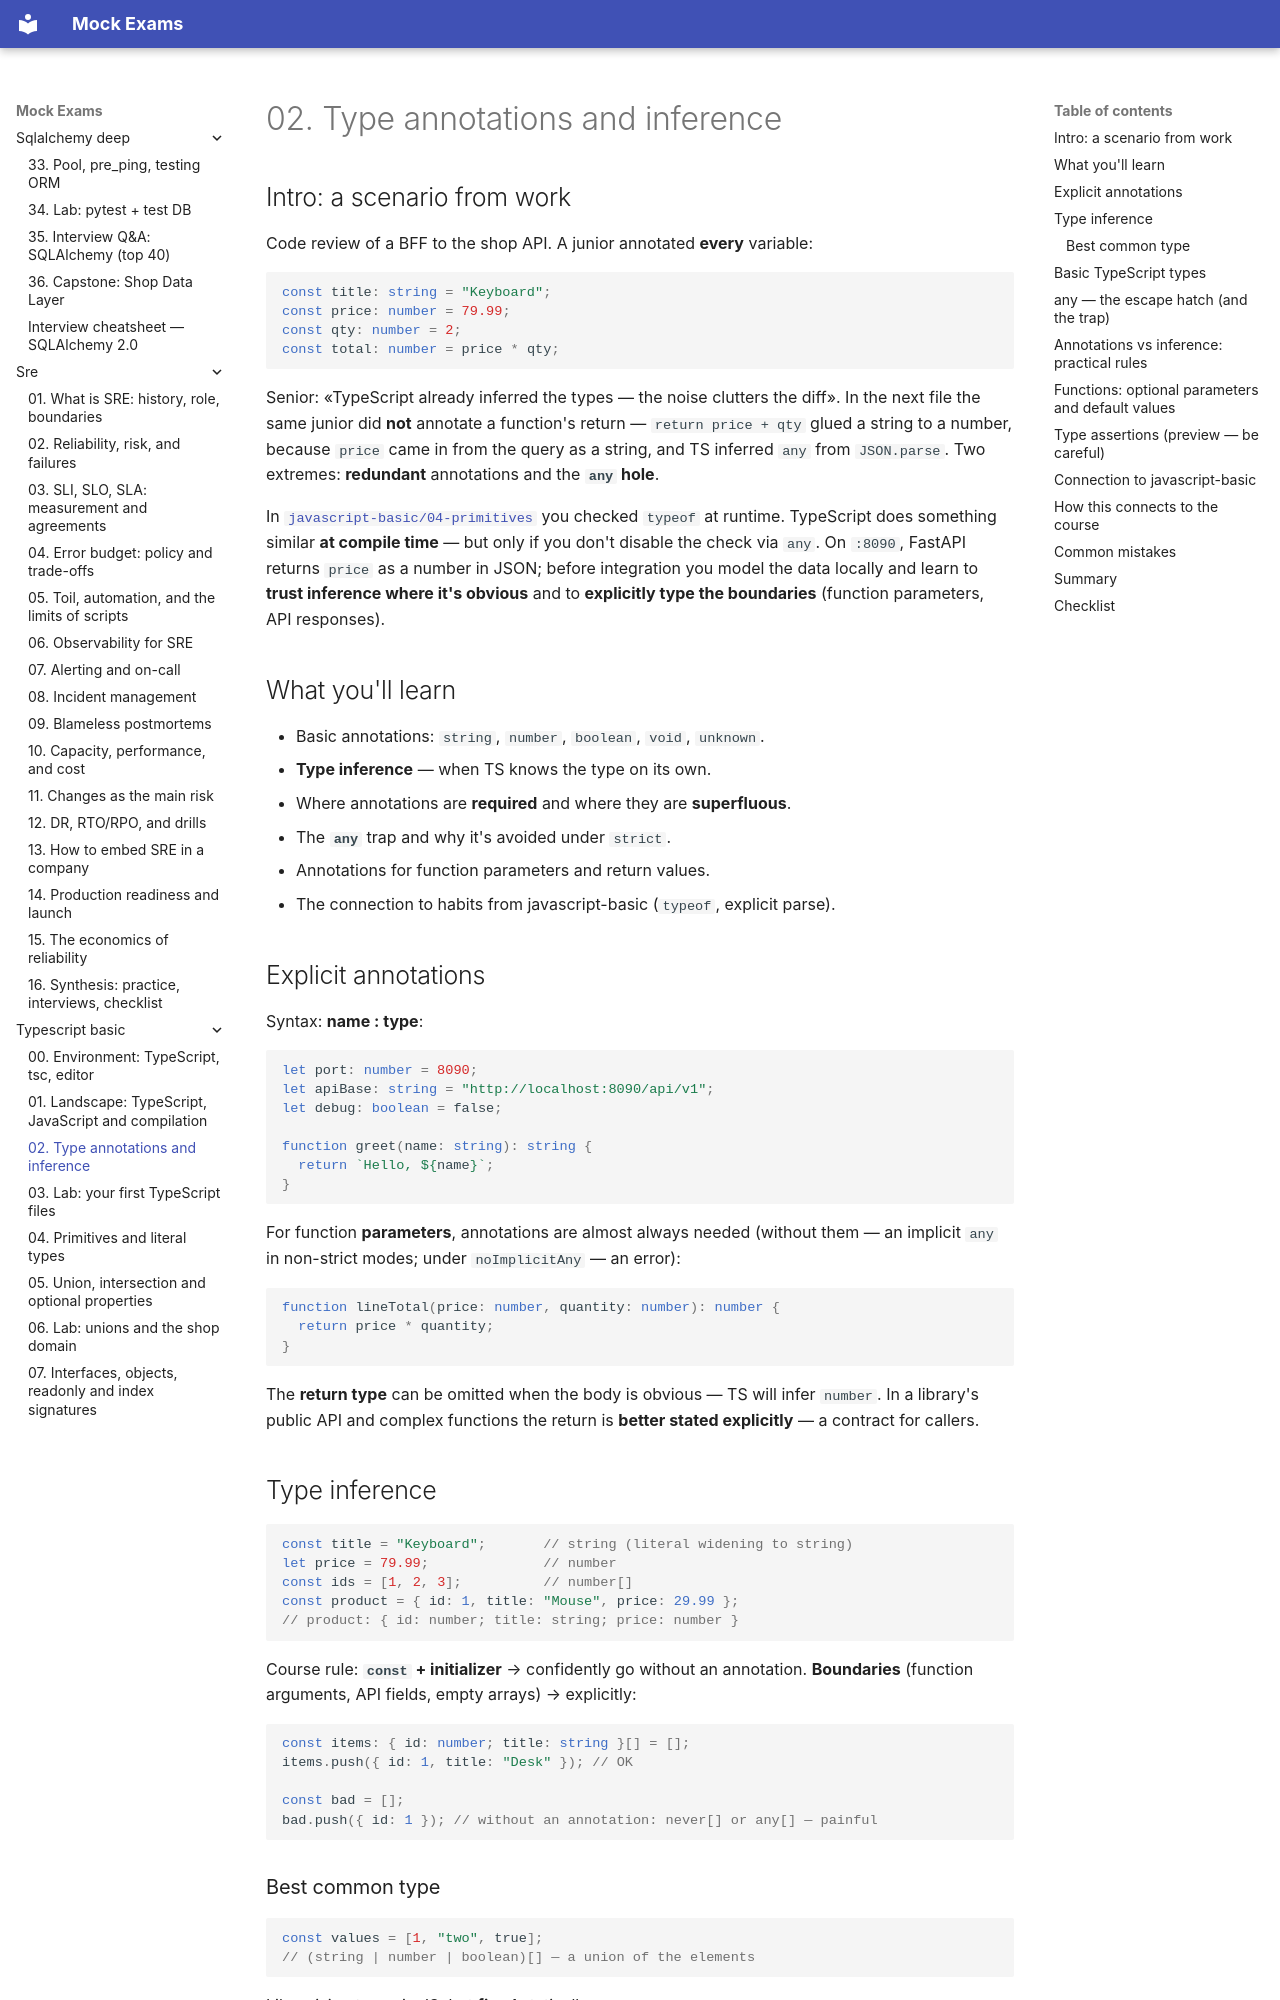

repository: FedorArbuzov/mock-exams · page: typescript-basic/02-annotations-inference/index.html · generator: mkdocs

# 02. Type annotations and inference

## Intro: a scenario from work

Code review of a BFF to the shop API. A junior annotated **every** variable:

```typescript
const title: string = "Keyboard";
const price: number = 79.99;
const qty: number = 2;
const total: number = price * qty;
```

Senior: «TypeScript already inferred the types — the noise clutters the diff». In the next file the same junior did **not** annotate a function's return — `return price + qty` glued a string to a number, because `price` came in from the query as a string, and TS inferred `any` from `JSON.parse`. Two extremes: **redundant** annotations and the **`any` hole**.

In [`javascript-basic/04-primitives`](../javascript-basic/04-primitives.md) you checked `typeof` at runtime. TypeScript does something similar **at compile time** — but only if you don't disable the check via `any`. On `:8090`, FastAPI returns `price` as a number in JSON; before integration you model the data locally and learn to **trust inference where it's obvious** and to **explicitly type the boundaries** (function parameters, API responses).

## What you'll learn

- Basic annotations: `string`, `number`, `boolean`, `void`, `unknown`.
- **Type inference** — when TS knows the type on its own.
- Where annotations are **required** and where they are **superfluous**.
- The **`any`** trap and why it's avoided under `strict`.
- Annotations for function parameters and return values.
- The connection to habits from javascript-basic (`typeof`, explicit parse).

## Explicit annotations

Syntax: **name : type**:

```typescript
let port: number = 8090;
let apiBase: string = "http://localhost:8090/api/v1";
let debug: boolean = false;

function greet(name: string): string {
  return `Hello, ${name}`;
}
```

For function **parameters**, annotations are almost always needed (without them — an implicit `any` in non-strict modes; under `noImplicitAny` — an error):

```typescript
function lineTotal(price: number, quantity: number): number {
  return price * quantity;
}
```

The **return type** can be omitted when the body is obvious — TS will infer `number`. In a library's public API and complex functions the return is **better stated explicitly** — a contract for callers.
